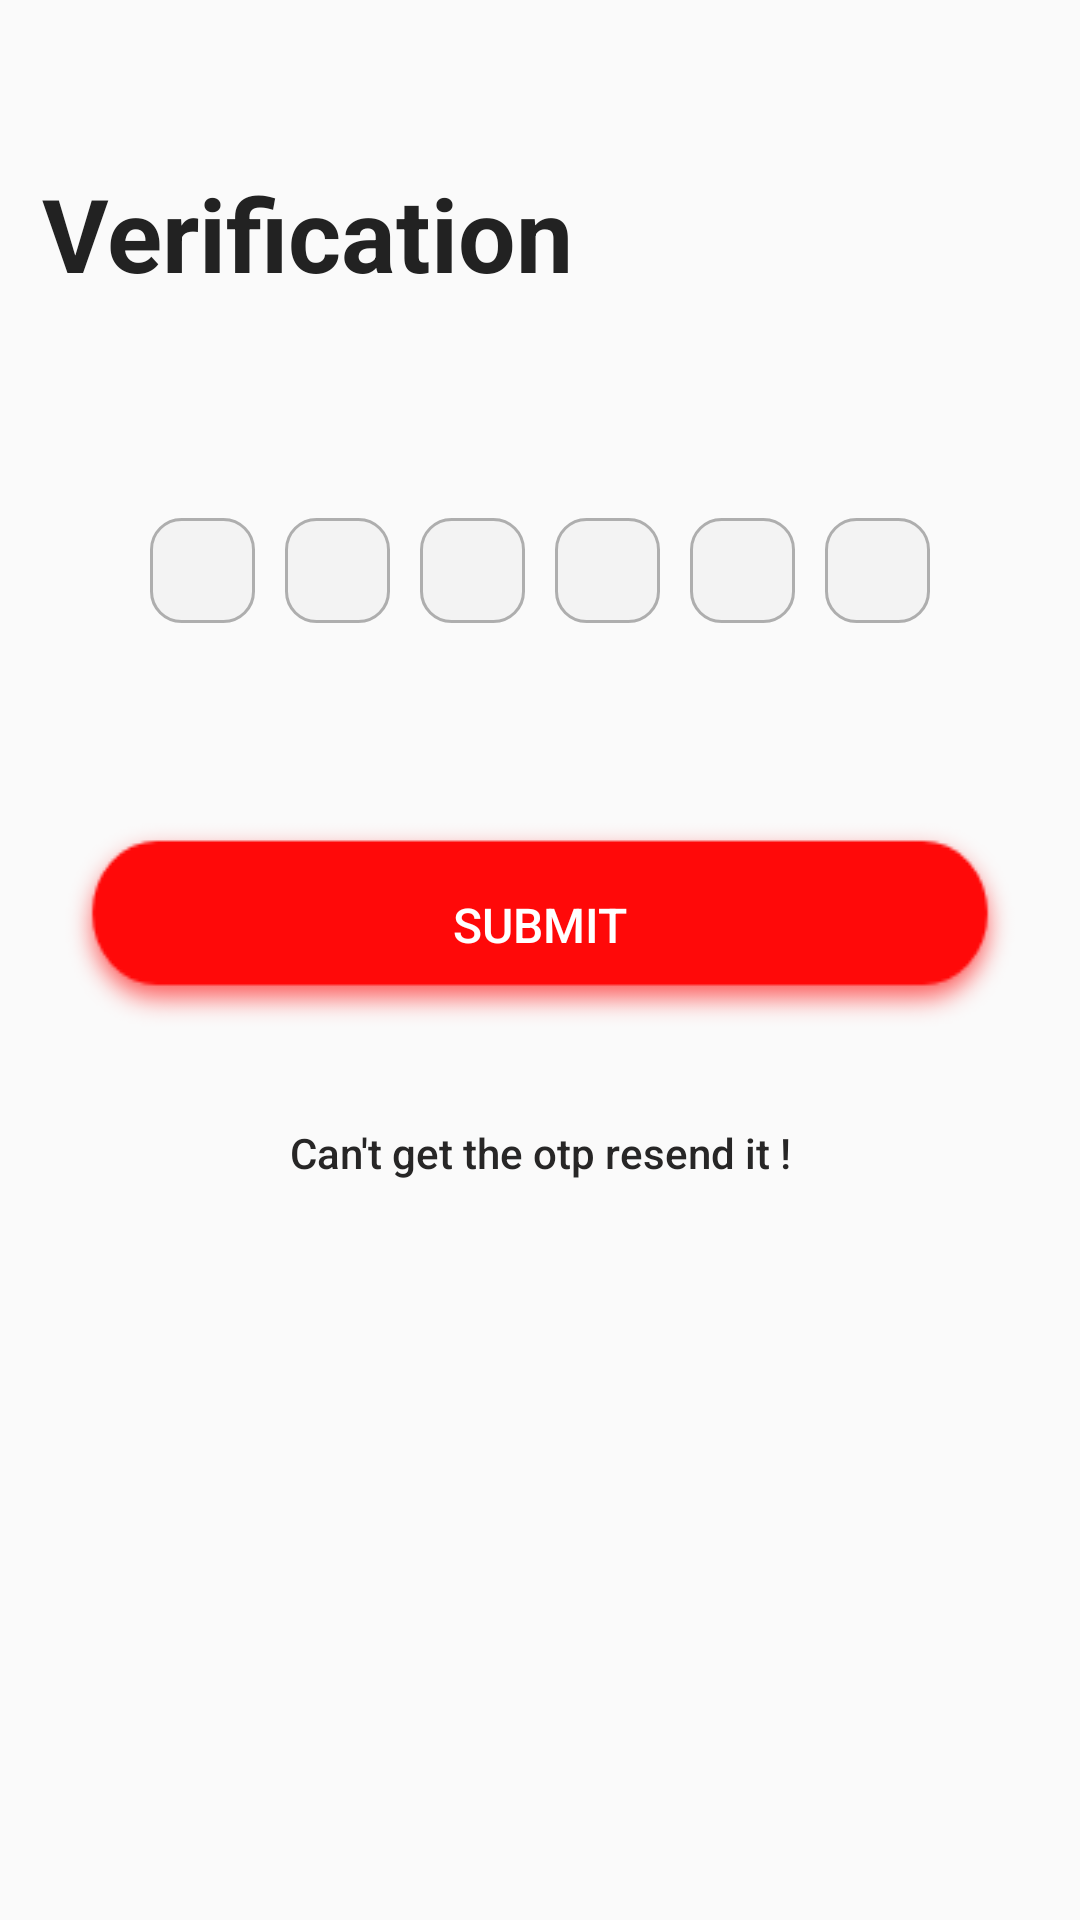

Here is an Android app screen rendered from its layout file. Give the layout XML and the strings, colors and styles it references.
<!-- AndroidManifest.xml: application theme Theme.GrochouseVendor -->
<!-- res/layout/activity_otp_verification.xml -->
<?xml version="1.0" encoding="utf-8"?>
<RelativeLayout xmlns:android="http://schemas.android.com/apk/res/android"
    xmlns:app="http://schemas.android.com/apk/res-auto"
    xmlns:tools="http://schemas.android.com/tools"
    android:layout_width="match_parent"
    android:layout_height="match_parent"
    tools:context=".OtpVerification">

    <TextView
        android:id="@+id/lbl_text"
        android:layout_width="wrap_content"
        android:layout_height="wrap_content"
        android:text="Verification"
        android:layout_marginTop="55dp"
        android:layout_marginLeft="14dp"
        android:textStyle="bold"
        android:textSize="34dp"
        android:textColor="#222222" />

    <LinearLayout
        android:id="@+id/otp_edit_txt"
        android:layout_width="match_parent"
        android:layout_height="80dp"
        android:layout_below="@id/lbl_text"
        android:orientation="horizontal"
        android:gravity="center"
        android:layout_marginTop="50dp">

        <EditText
            android:id="@+id/otptext1"
            android:layout_width="35dp"
            android:layout_height="35dp"
            android:gravity="center"
            android:inputType="number"
            android:maxLength="1"
            android:background="@drawable/otp_txt_bg"
            android:layout_gravity="center_vertical" />

        <EditText
            android:id="@+id/otptext2"
            android:layout_width="35dp"
            android:layout_height="35dp"
            android:gravity="center"
            android:inputType="number"
            android:maxLength="1"
            android:background="@drawable/otp_txt_bg"
            android:layout_marginLeft="10dp"
            android:layout_gravity="center_vertical" />

        <EditText
            android:id="@+id/otptext3"
            android:layout_width="35dp"
            android:layout_height="35dp"
            android:gravity="center"
            android:inputType="number"
            android:maxLength="1"
            android:background="@drawable/otp_txt_bg"
            android:layout_marginLeft="10dp"
            android:layout_gravity="center_vertical" />

        <EditText
            android:id="@+id/otptext4"
            android:layout_width="35dp"
            android:layout_height="35dp"
            android:gravity="center"
            android:inputType="number"
            android:maxLength="1"
            android:background="@drawable/otp_txt_bg"
            android:layout_marginLeft="10dp"
            android:layout_gravity="center_vertical" />

        <EditText
            android:id="@+id/otptext5"
            android:layout_width="35dp"
            android:layout_height="35dp"
            android:gravity="center"
            android:inputType="number"
            android:maxLength="1"
            android:background="@drawable/otp_txt_bg"
            android:layout_marginLeft="10dp"
            android:layout_gravity="center_vertical" />

        <EditText
            android:id="@+id/otptext6"
            android:layout_width="35dp"
            android:layout_height="35dp"
            android:gravity="center"
            android:inputType="number"
            android:maxLength="1"
            android:background="@drawable/otp_txt_bg"
            android:layout_marginLeft="10dp"
            android:layout_gravity="center_vertical" />

    </LinearLayout>


    <Button
        android:id="@+id/submit_verify"
        android:layout_width="match_parent"
        android:layout_height="wrap_content"
        android:layout_below="@id/otp_edit_txt"
        android:onClick="movetologin"
        android:text="Submit"
        android:textSize="16dp"
        android:textColor="#fff"
        android:textAllCaps="true"
        android:layout_marginTop="42dp"
        android:layout_marginRight="20dp"
        android:layout_marginLeft="20dp"
        android:background="@drawable/buttonbg"/>

    <Button
        android:id="@+id/resend"
        android:layout_width="match_parent"
        android:layout_height="40dp"
        android:layout_below="@id/submit_verify"
        android:layout_marginTop="20dp"
        android:text="Can't get the otp resend it !"
        android:textColor="#272626"
        android:textAllCaps="false"
        android:textSize="14dp"
        android:background="@null" />

</RelativeLayout>
<!-- resources referenced by this layout -->
<resources>
  <!-- drawable buttonbg: png bitmap (drawable, 4523 bytes) -->
  <!-- drawable otp_txt_bg (drawable) -->
  <?xml version="1.0" encoding="utf-8"?>
  <selector xmlns:android="http://schemas.android.com/apk/res/android">
      <item>
          <shape android:shape="rectangle">
              <solid android:color="#F3F3F3"/>
              <stroke android:color="#AEAEAE" android:width="1dp" />
              
              <corners android:radius="10dp" />
  
  
          </shape>
      </item>
  </selector>
  <style name="Theme.GrochouseVendor" parent="Theme.AppCompat.Light.NoActionBar">
  
          
          <item name="colorPrimary">@android:color/transparent</item>
          <item name="colorPrimaryVariant">@android:color/transparent</item>
          <item name="colorOnPrimary">@color/black</item>
          
          <item name="colorSecondary">@color/teal_200</item>
          <item name="colorSecondaryVariant">@color/teal_700</item>
          <item name="colorOnSecondary">@color/black</item>
          
          <item name="android:statusBarColor" tools:targetApi="l">?attr/colorPrimaryVariant</item>
          <item name="android:windowLightStatusBar" tools:targetApi="23">true</item>
          
      </style>
  <!-- not gathered from this repository: default colours our renderer supplied (Android Studio template values) -->
  <color name="teal_200">#FF03DAC5</color>
  <color name="teal_700">#FF018786</color>
  <color name="black">#FF000000</color>
</resources>
